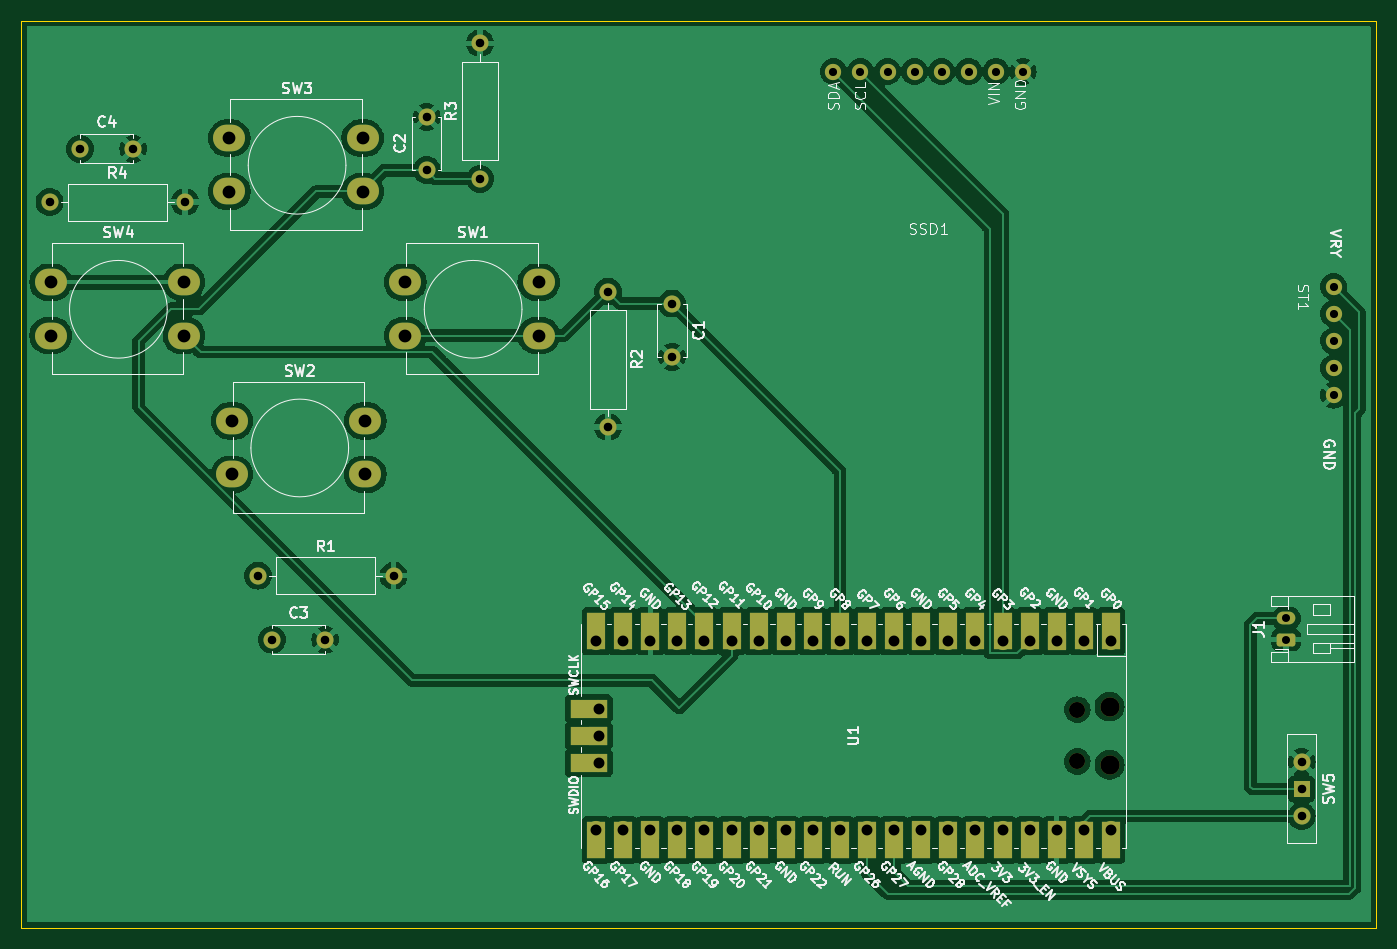
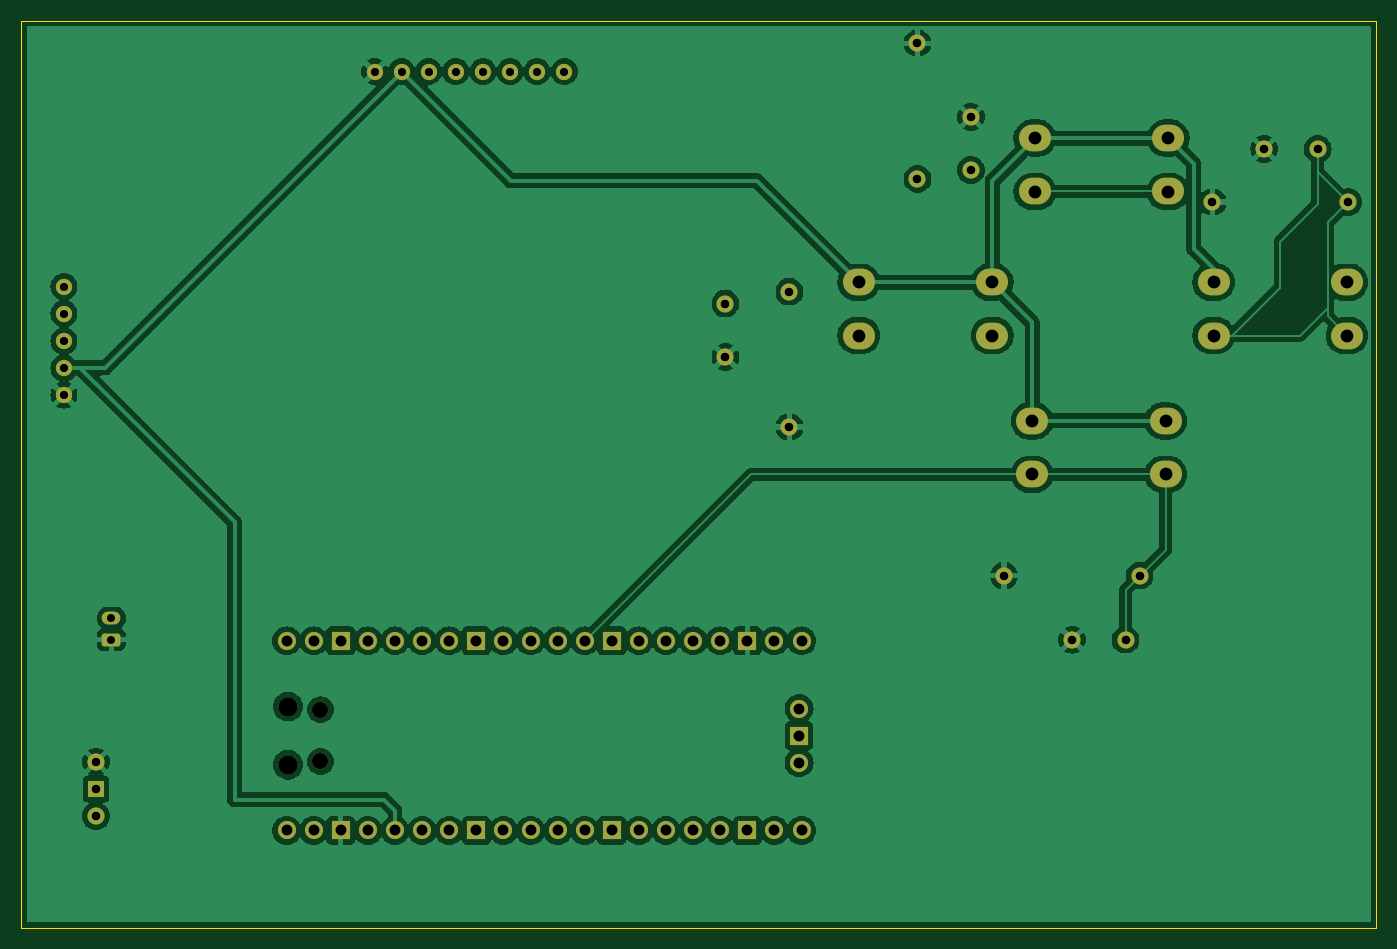
Circuit board: 11 layer files. Board 127.0 x 85.0 mm.
- bottom_copper: PacmanProject-B_Cu.gbr (175242 bytes)
- bottom_mask: PacmanProject-B_Mask.gbr (4574 bytes)
- paste: PacmanProject-B_Paste.gbr (471 bytes)
- bottom_silk: PacmanProject-B_Silkscreen.gbr (472 bytes)
- outline: PacmanProject-Edge_Cuts.gbr (636 bytes)
- top_copper: PacmanProject-F_Cu.gbr (164799 bytes)
- top_mask: PacmanProject-F_Mask.gbr (6195 bytes)
- paste: PacmanProject-F_Paste.gbr (471 bytes)
- top_silk: PacmanProject-F_Silkscreen.gbr (133853 bytes)
- drill: PacmanProject-NPTH.drl (479 bytes)
- drill: PacmanProject-PTH.drl (2163 bytes)

=== bottom_copper: PacmanProject-B_Cu.gbr (175242 bytes, source omitted) ===
=== bottom_mask: PacmanProject-B_Mask.gbr ===
%TF.GenerationSoftware,KiCad,Pcbnew,8.0.8*%
%TF.CreationDate,2025-03-05T15:18:01-05:00*%
%TF.ProjectId,PacmanProject,5061636d-616e-4507-926f-6a6563742e6b,rev?*%
%TF.SameCoordinates,Original*%
%TF.FileFunction,Soldermask,Bot*%
%TF.FilePolarity,Negative*%
%FSLAX46Y46*%
G04 Gerber Fmt 4.6, Leading zero omitted, Abs format (unit mm)*
G04 Created by KiCad (PCBNEW 8.0.8) date 2025-03-05 15:18:01*
%MOMM*%
%LPD*%
G01*
G04 APERTURE LIST*
G04 Aperture macros list*
%AMRoundRect*
0 Rectangle with rounded corners*
0 $1 Rounding radius*
0 $2 $3 $4 $5 $6 $7 $8 $9 X,Y pos of 4 corners*
0 Add a 4 corners polygon primitive as box body*
4,1,4,$2,$3,$4,$5,$6,$7,$8,$9,$2,$3,0*
0 Add four circle primitives for the rounded corners*
1,1,$1+$1,$2,$3*
1,1,$1+$1,$4,$5*
1,1,$1+$1,$6,$7*
1,1,$1+$1,$8,$9*
0 Add four rect primitives between the rounded corners*
20,1,$1+$1,$2,$3,$4,$5,0*
20,1,$1+$1,$4,$5,$6,$7,0*
20,1,$1+$1,$6,$7,$8,$9,0*
20,1,$1+$1,$8,$9,$2,$3,0*%
G04 Aperture macros list end*
%ADD10O,3.000000X2.500000*%
%ADD11C,1.524000*%
%ADD12R,1.500000X1.500000*%
%ADD13C,1.600000*%
%ADD14RoundRect,0.250000X0.625000X-0.350000X0.625000X0.350000X-0.625000X0.350000X-0.625000X-0.350000X0*%
%ADD15O,1.750000X1.200000*%
%ADD16O,1.600000X1.600000*%
%ADD17O,1.800000X1.800000*%
%ADD18O,1.500000X1.500000*%
%ADD19O,1.700000X1.700000*%
%ADD20R,1.700000X1.700000*%
G04 APERTURE END LIST*
D10*
%TO.C,SW3*%
X161500000Y-70000000D03*
X174000000Y-70000000D03*
X161500000Y-75000000D03*
X174000000Y-75000000D03*
%TD*%
D11*
%TO.C,SSD1*%
X218110000Y-63760000D03*
X220650000Y-63760000D03*
X223190000Y-63760000D03*
X225730000Y-63760000D03*
X228270000Y-63760000D03*
X230810000Y-63760000D03*
X233350000Y-63760000D03*
X235890000Y-63760000D03*
%TD*%
D12*
%TO.C,SW5*%
X262000000Y-131000000D03*
D13*
X262000000Y-128460000D03*
X262000000Y-133540000D03*
%TD*%
D14*
%TO.C,J1*%
X260550000Y-117000000D03*
D15*
X260550000Y-115000000D03*
%TD*%
D10*
%TO.C,SW1*%
X178000000Y-83500000D03*
X190500000Y-83500000D03*
X178000000Y-88500000D03*
X190500000Y-88500000D03*
%TD*%
D13*
%TO.C,R3*%
X185000000Y-73810000D03*
D16*
X185000000Y-61110000D03*
%TD*%
D10*
%TO.C,SW4*%
X144750000Y-83500000D03*
X157250000Y-83500000D03*
X144750000Y-88500000D03*
X157250000Y-88500000D03*
%TD*%
D13*
%TO.C,R4*%
X144650000Y-76000000D03*
D16*
X157350000Y-76000000D03*
%TD*%
D17*
%TO.C,U1*%
X244000000Y-123275000D03*
D18*
X240970000Y-123575000D03*
X240970000Y-128425000D03*
D17*
X244000000Y-128725000D03*
D19*
X244130000Y-117110000D03*
X241590000Y-117110000D03*
D20*
X239050000Y-117110000D03*
D19*
X236510000Y-117110000D03*
X233970000Y-117110000D03*
X231430000Y-117110000D03*
X228890000Y-117110000D03*
D20*
X226350000Y-117110000D03*
D19*
X223810000Y-117110000D03*
X221270000Y-117110000D03*
X218730000Y-117110000D03*
X216190000Y-117110000D03*
D20*
X213650000Y-117110000D03*
D19*
X211110000Y-117110000D03*
X208570000Y-117110000D03*
X206030000Y-117110000D03*
X203490000Y-117110000D03*
D20*
X200950000Y-117110000D03*
D19*
X198410000Y-117110000D03*
X195870000Y-117110000D03*
X195870000Y-134890000D03*
X198410000Y-134890000D03*
D20*
X200950000Y-134890000D03*
D19*
X203490000Y-134890000D03*
X206030000Y-134890000D03*
X208570000Y-134890000D03*
X211110000Y-134890000D03*
D20*
X213650000Y-134890000D03*
D19*
X216190000Y-134890000D03*
X218730000Y-134890000D03*
X221270000Y-134890000D03*
X223810000Y-134890000D03*
D20*
X226350000Y-134890000D03*
D19*
X228890000Y-134890000D03*
X231430000Y-134890000D03*
X233970000Y-134890000D03*
X236510000Y-134890000D03*
D20*
X239050000Y-134890000D03*
D19*
X241590000Y-134890000D03*
X244130000Y-134890000D03*
X196100000Y-123460000D03*
D20*
X196100000Y-126000000D03*
D19*
X196100000Y-128540000D03*
%TD*%
D13*
%TO.C,R2*%
X197000000Y-84380000D03*
D16*
X197000000Y-97080000D03*
%TD*%
D10*
%TO.C,SW2*%
X161750000Y-96500000D03*
X174250000Y-96500000D03*
X161750000Y-101500000D03*
X174250000Y-101500000D03*
%TD*%
D13*
%TO.C,C2*%
X180000000Y-73000000D03*
X180000000Y-68000000D03*
%TD*%
D11*
%TO.C,ST1*%
X265000000Y-83920000D03*
X265000000Y-86460000D03*
X265000000Y-89000000D03*
X265000000Y-91540000D03*
X265000000Y-94080000D03*
%TD*%
D13*
%TO.C,C1*%
X203000000Y-85500000D03*
X203000000Y-90500000D03*
%TD*%
%TO.C,C4*%
X147500000Y-71000000D03*
X152500000Y-71000000D03*
%TD*%
%TO.C,C3*%
X165500000Y-117000000D03*
X170500000Y-117000000D03*
%TD*%
%TO.C,R1*%
X164190000Y-111000000D03*
D16*
X176890000Y-111000000D03*
%TD*%
M02*

=== paste: PacmanProject-B_Paste.gbr ===
%TF.GenerationSoftware,KiCad,Pcbnew,8.0.8*%
%TF.CreationDate,2025-03-05T15:18:01-05:00*%
%TF.ProjectId,PacmanProject,5061636d-616e-4507-926f-6a6563742e6b,rev?*%
%TF.SameCoordinates,Original*%
%TF.FileFunction,Paste,Bot*%
%TF.FilePolarity,Positive*%
%FSLAX46Y46*%
G04 Gerber Fmt 4.6, Leading zero omitted, Abs format (unit mm)*
G04 Created by KiCad (PCBNEW 8.0.8) date 2025-03-05 15:18:01*
%MOMM*%
%LPD*%
G01*
G04 APERTURE LIST*
G04 APERTURE END LIST*
M02*

=== bottom_silk: PacmanProject-B_Silkscreen.gbr ===
%TF.GenerationSoftware,KiCad,Pcbnew,8.0.8*%
%TF.CreationDate,2025-03-05T15:18:01-05:00*%
%TF.ProjectId,PacmanProject,5061636d-616e-4507-926f-6a6563742e6b,rev?*%
%TF.SameCoordinates,Original*%
%TF.FileFunction,Legend,Bot*%
%TF.FilePolarity,Positive*%
%FSLAX46Y46*%
G04 Gerber Fmt 4.6, Leading zero omitted, Abs format (unit mm)*
G04 Created by KiCad (PCBNEW 8.0.8) date 2025-03-05 15:18:01*
%MOMM*%
%LPD*%
G01*
G04 APERTURE LIST*
G04 APERTURE END LIST*
M02*

=== outline: PacmanProject-Edge_Cuts.gbr ===
%TF.GenerationSoftware,KiCad,Pcbnew,8.0.8*%
%TF.CreationDate,2025-03-05T15:18:01-05:00*%
%TF.ProjectId,PacmanProject,5061636d-616e-4507-926f-6a6563742e6b,rev?*%
%TF.SameCoordinates,Original*%
%TF.FileFunction,Profile,NP*%
%FSLAX46Y46*%
G04 Gerber Fmt 4.6, Leading zero omitted, Abs format (unit mm)*
G04 Created by KiCad (PCBNEW 8.0.8) date 2025-03-05 15:18:01*
%MOMM*%
%LPD*%
G01*
G04 APERTURE LIST*
%TA.AperFunction,Profile*%
%ADD10C,0.050000*%
%TD*%
G04 APERTURE END LIST*
D10*
X142000000Y-59000000D02*
X269000000Y-59000000D01*
X269000000Y-144000000D01*
X142000000Y-144000000D01*
X142000000Y-59000000D01*
M02*

=== top_copper: PacmanProject-F_Cu.gbr (164799 bytes, source omitted) ===
=== top_mask: PacmanProject-F_Mask.gbr ===
%TF.GenerationSoftware,KiCad,Pcbnew,8.0.8*%
%TF.CreationDate,2025-03-05T15:18:01-05:00*%
%TF.ProjectId,PacmanProject,5061636d-616e-4507-926f-6a6563742e6b,rev?*%
%TF.SameCoordinates,Original*%
%TF.FileFunction,Soldermask,Top*%
%TF.FilePolarity,Negative*%
%FSLAX46Y46*%
G04 Gerber Fmt 4.6, Leading zero omitted, Abs format (unit mm)*
G04 Created by KiCad (PCBNEW 8.0.8) date 2025-03-05 15:18:01*
%MOMM*%
%LPD*%
G01*
G04 APERTURE LIST*
G04 Aperture macros list*
%AMRoundRect*
0 Rectangle with rounded corners*
0 $1 Rounding radius*
0 $2 $3 $4 $5 $6 $7 $8 $9 X,Y pos of 4 corners*
0 Add a 4 corners polygon primitive as box body*
4,1,4,$2,$3,$4,$5,$6,$7,$8,$9,$2,$3,0*
0 Add four circle primitives for the rounded corners*
1,1,$1+$1,$2,$3*
1,1,$1+$1,$4,$5*
1,1,$1+$1,$6,$7*
1,1,$1+$1,$8,$9*
0 Add four rect primitives between the rounded corners*
20,1,$1+$1,$2,$3,$4,$5,0*
20,1,$1+$1,$4,$5,$6,$7,0*
20,1,$1+$1,$6,$7,$8,$9,0*
20,1,$1+$1,$8,$9,$2,$3,0*%
G04 Aperture macros list end*
%ADD10O,3.000000X2.500000*%
%ADD11C,1.524000*%
%ADD12R,1.500000X1.500000*%
%ADD13C,1.600000*%
%ADD14RoundRect,0.250000X0.625000X-0.350000X0.625000X0.350000X-0.625000X0.350000X-0.625000X-0.350000X0*%
%ADD15O,1.750000X1.200000*%
%ADD16O,1.600000X1.600000*%
%ADD17O,1.800000X1.800000*%
%ADD18O,1.500000X1.500000*%
%ADD19O,1.700000X1.700000*%
%ADD20R,1.700000X3.500000*%
%ADD21R,1.700000X1.700000*%
%ADD22R,3.500000X1.700000*%
G04 APERTURE END LIST*
D10*
%TO.C,SW3*%
X161500000Y-70000000D03*
X174000000Y-70000000D03*
X161500000Y-75000000D03*
X174000000Y-75000000D03*
%TD*%
D11*
%TO.C,SSD1*%
X218110000Y-63760000D03*
X220650000Y-63760000D03*
X223190000Y-63760000D03*
X225730000Y-63760000D03*
X228270000Y-63760000D03*
X230810000Y-63760000D03*
X233350000Y-63760000D03*
X235890000Y-63760000D03*
%TD*%
D12*
%TO.C,SW5*%
X262000000Y-131000000D03*
D13*
X262000000Y-128460000D03*
X262000000Y-133540000D03*
%TD*%
D14*
%TO.C,J1*%
X260550000Y-117000000D03*
D15*
X260550000Y-115000000D03*
%TD*%
D10*
%TO.C,SW1*%
X178000000Y-83500000D03*
X190500000Y-83500000D03*
X178000000Y-88500000D03*
X190500000Y-88500000D03*
%TD*%
D13*
%TO.C,R3*%
X185000000Y-73810000D03*
D16*
X185000000Y-61110000D03*
%TD*%
D10*
%TO.C,SW4*%
X144750000Y-83500000D03*
X157250000Y-83500000D03*
X144750000Y-88500000D03*
X157250000Y-88500000D03*
%TD*%
D13*
%TO.C,R4*%
X144650000Y-76000000D03*
D16*
X157350000Y-76000000D03*
%TD*%
D17*
%TO.C,U1*%
X244000000Y-123275000D03*
D18*
X240970000Y-123575000D03*
X240970000Y-128425000D03*
D17*
X244000000Y-128725000D03*
D19*
X244130000Y-117110000D03*
D20*
X244130000Y-116210000D03*
D19*
X241590000Y-117110000D03*
D20*
X241590000Y-116210000D03*
D21*
X239050000Y-117110000D03*
D20*
X239050000Y-116210000D03*
D19*
X236510000Y-117110000D03*
D20*
X236510000Y-116210000D03*
D19*
X233970000Y-117110000D03*
D20*
X233970000Y-116210000D03*
D19*
X231430000Y-117110000D03*
D20*
X231430000Y-116210000D03*
D19*
X228890000Y-117110000D03*
D20*
X228890000Y-116210000D03*
D21*
X226350000Y-117110000D03*
D20*
X226350000Y-116210000D03*
D19*
X223810000Y-117110000D03*
D20*
X223810000Y-116210000D03*
D19*
X221270000Y-117110000D03*
D20*
X221270000Y-116210000D03*
D19*
X218730000Y-117110000D03*
D20*
X218730000Y-116210000D03*
D19*
X216190000Y-117110000D03*
D20*
X216190000Y-116210000D03*
D21*
X213650000Y-117110000D03*
D20*
X213650000Y-116210000D03*
D19*
X211110000Y-117110000D03*
D20*
X211110000Y-116210000D03*
D19*
X208570000Y-117110000D03*
D20*
X208570000Y-116210000D03*
D19*
X206030000Y-117110000D03*
D20*
X206030000Y-116210000D03*
D19*
X203490000Y-117110000D03*
D20*
X203490000Y-116210000D03*
D21*
X200950000Y-117110000D03*
D20*
X200950000Y-116210000D03*
D19*
X198410000Y-117110000D03*
D20*
X198410000Y-116210000D03*
D19*
X195870000Y-117110000D03*
D20*
X195870000Y-116210000D03*
D19*
X195870000Y-134890000D03*
D20*
X195870000Y-135790000D03*
D19*
X198410000Y-134890000D03*
D20*
X198410000Y-135790000D03*
D21*
X200950000Y-134890000D03*
D20*
X200950000Y-135790000D03*
D19*
X203490000Y-134890000D03*
D20*
X203490000Y-135790000D03*
D19*
X206030000Y-134890000D03*
D20*
X206030000Y-135790000D03*
D19*
X208570000Y-134890000D03*
D20*
X208570000Y-135790000D03*
D19*
X211110000Y-134890000D03*
D20*
X211110000Y-135790000D03*
D21*
X213650000Y-134890000D03*
D20*
X213650000Y-135790000D03*
D19*
X216190000Y-134890000D03*
D20*
X216190000Y-135790000D03*
D19*
X218730000Y-134890000D03*
D20*
X218730000Y-135790000D03*
D19*
X221270000Y-134890000D03*
D20*
X221270000Y-135790000D03*
D19*
X223810000Y-134890000D03*
D20*
X223810000Y-135790000D03*
D21*
X226350000Y-134890000D03*
D20*
X226350000Y-135790000D03*
D19*
X228890000Y-134890000D03*
D20*
X228890000Y-135790000D03*
D19*
X231430000Y-134890000D03*
D20*
X231430000Y-135790000D03*
D19*
X233970000Y-134890000D03*
D20*
X233970000Y-135790000D03*
D19*
X236510000Y-134890000D03*
D20*
X236510000Y-135790000D03*
D21*
X239050000Y-134890000D03*
D20*
X239050000Y-135790000D03*
D19*
X241590000Y-134890000D03*
D20*
X241590000Y-135790000D03*
D19*
X244130000Y-134890000D03*
D20*
X244130000Y-135790000D03*
D19*
X196100000Y-123460000D03*
D22*
X195200000Y-123460000D03*
D21*
X196100000Y-126000000D03*
D22*
X195200000Y-126000000D03*
D19*
X196100000Y-128540000D03*
D22*
X195200000Y-128540000D03*
%TD*%
D13*
%TO.C,R2*%
X197000000Y-84380000D03*
D16*
X197000000Y-97080000D03*
%TD*%
D10*
%TO.C,SW2*%
X161750000Y-96500000D03*
X174250000Y-96500000D03*
X161750000Y-101500000D03*
X174250000Y-101500000D03*
%TD*%
D13*
%TO.C,C2*%
X180000000Y-73000000D03*
X180000000Y-68000000D03*
%TD*%
D11*
%TO.C,ST1*%
X265000000Y-83920000D03*
X265000000Y-86460000D03*
X265000000Y-89000000D03*
X265000000Y-91540000D03*
X265000000Y-94080000D03*
%TD*%
D13*
%TO.C,C1*%
X203000000Y-85500000D03*
X203000000Y-90500000D03*
%TD*%
%TO.C,C4*%
X147500000Y-71000000D03*
X152500000Y-71000000D03*
%TD*%
%TO.C,C3*%
X165500000Y-117000000D03*
X170500000Y-117000000D03*
%TD*%
%TO.C,R1*%
X164190000Y-111000000D03*
D16*
X176890000Y-111000000D03*
%TD*%
M02*

=== paste: PacmanProject-F_Paste.gbr ===
%TF.GenerationSoftware,KiCad,Pcbnew,8.0.8*%
%TF.CreationDate,2025-03-05T15:18:01-05:00*%
%TF.ProjectId,PacmanProject,5061636d-616e-4507-926f-6a6563742e6b,rev?*%
%TF.SameCoordinates,Original*%
%TF.FileFunction,Paste,Top*%
%TF.FilePolarity,Positive*%
%FSLAX46Y46*%
G04 Gerber Fmt 4.6, Leading zero omitted, Abs format (unit mm)*
G04 Created by KiCad (PCBNEW 8.0.8) date 2025-03-05 15:18:01*
%MOMM*%
%LPD*%
G01*
G04 APERTURE LIST*
G04 APERTURE END LIST*
M02*

=== top_silk: PacmanProject-F_Silkscreen.gbr (133853 bytes, source omitted) ===
=== drill: PacmanProject-NPTH.drl ===
M48
; DRILL file {KiCad 8.0.8} date 2025-03-05T15:18:08-0500
; FORMAT={-:-/ absolute / inch / decimal}
; #@! TF.CreationDate,2025-03-05T15:18:08-05:00
; #@! TF.GenerationSoftware,Kicad,Pcbnew,8.0.8
; #@! TF.FileFunction,NonPlated,1,2,NPTH
FMAT,2
INCH
; #@! TA.AperFunction,NonPlated,NPTH,ComponentDrill
T1C0.0591
; #@! TA.AperFunction,NonPlated,NPTH,ComponentDrill
T2C0.0709
%
G90
G05
T1
X9.487Y-4.8652
X9.487Y-5.0561
T2
X9.6063Y-4.8533
X9.6063Y-5.0679
M30

=== drill: PacmanProject-PTH.drl ===
M48
; DRILL file {KiCad 8.0.8} date 2025-03-05T15:18:08-0500
; FORMAT={-:-/ absolute / inch / decimal}
; #@! TF.CreationDate,2025-03-05T15:18:08-05:00
; #@! TF.GenerationSoftware,Kicad,Pcbnew,8.0.8
; #@! TF.FileFunction,Plated,1,2,PTH
FMAT,2
INCH
; #@! TA.AperFunction,Plated,PTH,ComponentDrill
T1C0.0295
; #@! TA.AperFunction,Plated,PTH,ComponentDrill
T2C0.0300
; #@! TA.AperFunction,Plated,PTH,ComponentDrill
T3C0.0315
; #@! TA.AperFunction,Plated,PTH,ComponentDrill
T4C0.0402
; #@! TA.AperFunction,Plated,PTH,ComponentDrill
T5C0.0472
%
G90
G05
T1
X10.2579Y-4.5276
X10.2579Y-4.6063
T2
X8.587Y-2.5102
X8.687Y-2.5102
X8.787Y-2.5102
X8.887Y-2.5102
X8.987Y-2.5102
X9.087Y-2.5102
X9.187Y-2.5102
X9.287Y-2.5102
X10.4331Y-3.3039
X10.4331Y-3.4039
X10.4331Y-3.5039
X10.4331Y-3.6039
X10.4331Y-3.7039
T3
X5.6949Y-2.9921
X5.8071Y-2.7953
X6.0039Y-2.7953
X6.1949Y-2.9921
X6.4642Y-4.3701
X6.5157Y-4.6063
X6.7126Y-4.6063
X6.9642Y-4.3701
X7.0866Y-2.6772
X7.0866Y-2.874
X7.2835Y-2.4059
X7.2835Y-2.9059
X7.7559Y-3.322
X7.7559Y-3.822
X7.9921Y-3.3661
X7.9921Y-3.563
X10.315Y-5.0575
X10.315Y-5.1575
X10.315Y-5.2575
T4
X7.7114Y-4.6106
X7.7114Y-5.3106
X7.7205Y-4.8606
X7.7205Y-4.9606
X7.7205Y-5.0606
X7.8114Y-4.6106
X7.8114Y-5.3106
X7.9114Y-4.6106
X7.9114Y-5.3106
X8.0114Y-4.6106
X8.0114Y-5.3106
X8.1114Y-4.6106
X8.1114Y-5.3106
X8.2114Y-4.6106
X8.2114Y-5.3106
X8.3114Y-4.6106
X8.3114Y-5.3106
X8.4114Y-4.6106
X8.4114Y-5.3106
X8.5114Y-4.6106
X8.5114Y-5.3106
X8.6114Y-4.6106
X8.6114Y-5.3106
X8.7114Y-4.6106
X8.7114Y-5.3106
X8.8114Y-4.6106
X8.8114Y-5.3106
X8.9114Y-4.6106
X8.9114Y-5.3106
X9.0114Y-4.6106
X9.0114Y-5.3106
X9.1114Y-4.6106
X9.1114Y-5.3106
X9.2114Y-4.6106
X9.2114Y-5.3106
X9.3114Y-4.6106
X9.3114Y-5.3106
X9.4114Y-4.6106
X9.4114Y-5.3106
X9.5114Y-4.6106
X9.5114Y-5.3106
X9.6114Y-4.6106
X9.6114Y-5.3106
T5
X5.6988Y-3.2874
X5.6988Y-3.4843
X6.1909Y-3.2874
X6.1909Y-3.4843
X6.3583Y-2.7559
X6.3583Y-2.9528
X6.3681Y-3.7992
X6.3681Y-3.9961
X6.8504Y-2.7559
X6.8504Y-2.9528
X6.8602Y-3.7992
X6.8602Y-3.9961
X7.0079Y-3.2874
X7.0079Y-3.4843
X7.5Y-3.2874
X7.5Y-3.4843
M30

